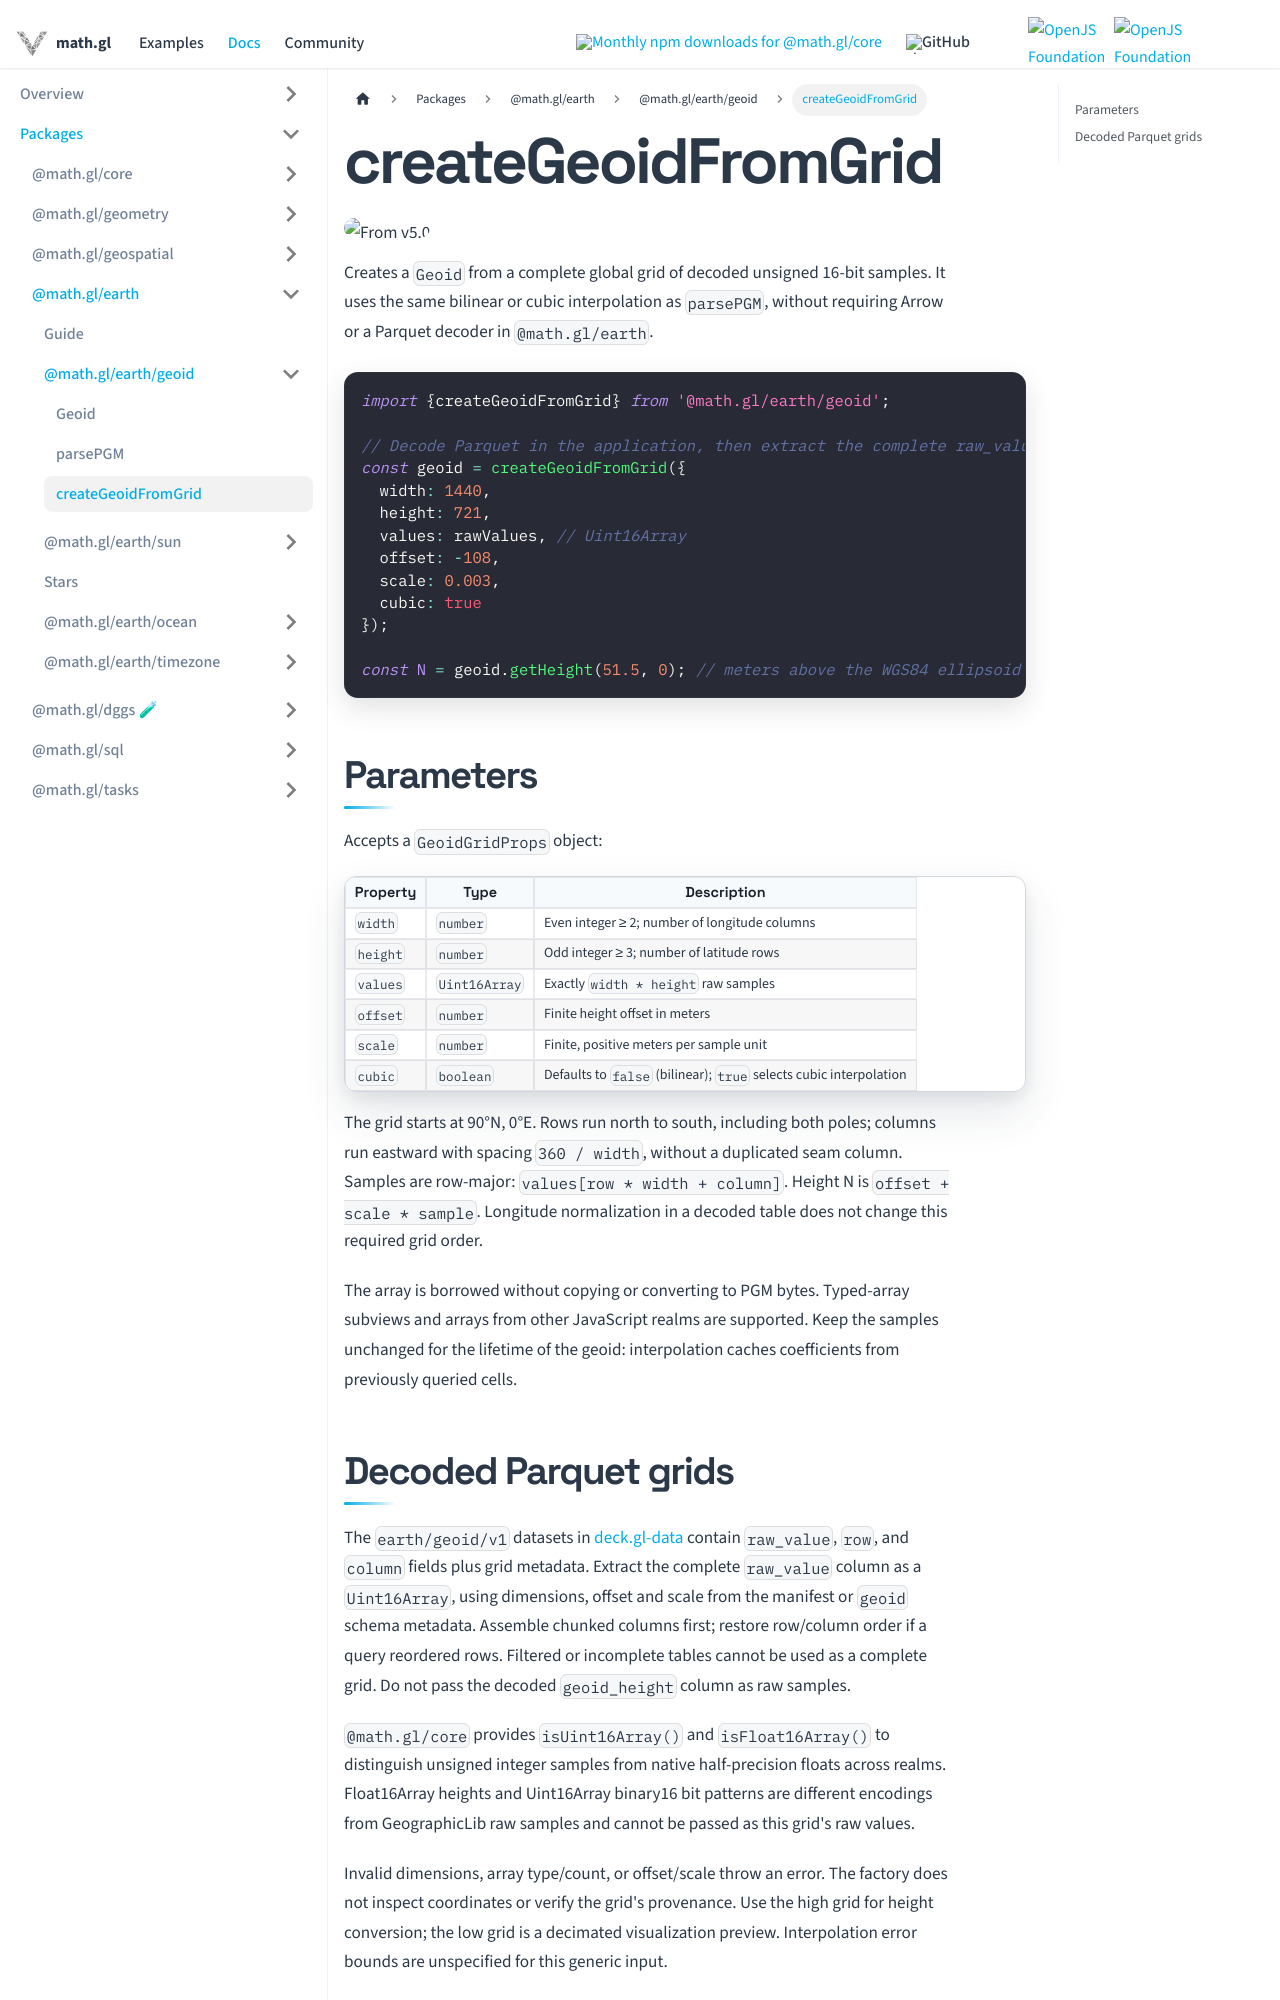

repository: visgl/math.gl · page: docs/modules/earth/geoid/api-reference/create-geoid-from-grid.html · generator: docusaurus

# createGeoidFromGrid

<p class="badges">
  <img src="https://img.shields.io/badge/From-v5.0-blue.svg?style=flat-square" alt="From v5.0" />
</p>

Creates a `Geoid` from a complete global grid of decoded unsigned 16-bit samples.
It uses the same bilinear or cubic interpolation as `parsePGM`, without requiring
Arrow or a Parquet decoder in `@math.gl/earth`.

```typescript
import {createGeoidFromGrid} from '@math.gl/earth/geoid';

// Decode Parquet in the application, then extract the complete raw_value column.
const geoid = createGeoidFromGrid({
  width: 1440,
  height: 721,
  values: rawValues, // Uint16Array
  offset: -108,
  scale: 0.003,
  cubic: true
});

const N = geoid.getHeight(51.5, 0); // meters above the WGS84 ellipsoid
```

## Parameters

Accepts a `GeoidGridProps` object:

| Property | Type | Description |
| --- | --- | --- |
| `width` | `number` | Even integer ≥ 2; number of longitude columns |
| `height` | `number` | Odd integer ≥ 3; number of latitude rows |
| `values` | `Uint16Array` | Exactly `width * height` raw samples |
| `offset` | `number` | Finite height offset in meters |
| `scale` | `number` | Finite, positive meters per sample unit |
| `cubic` | `boolean` | Defaults to `false` (bilinear); `true` selects cubic interpolation |

The grid starts at 90°N, 0°E. Rows run north to south, including both poles;
columns run eastward with spacing `360 / width`, without a duplicated seam column.
Samples are row-major: `values[row * width + column]`. Height N is
`offset + scale * sample`. Longitude normalization in a decoded table does not
change this required grid order.

The array is borrowed without copying or converting to PGM bytes. Typed-array
subviews and arrays from other JavaScript realms are supported. Keep the samples unchanged for the lifetime of the geoid:
interpolation caches coefficients from previously queried cells.
